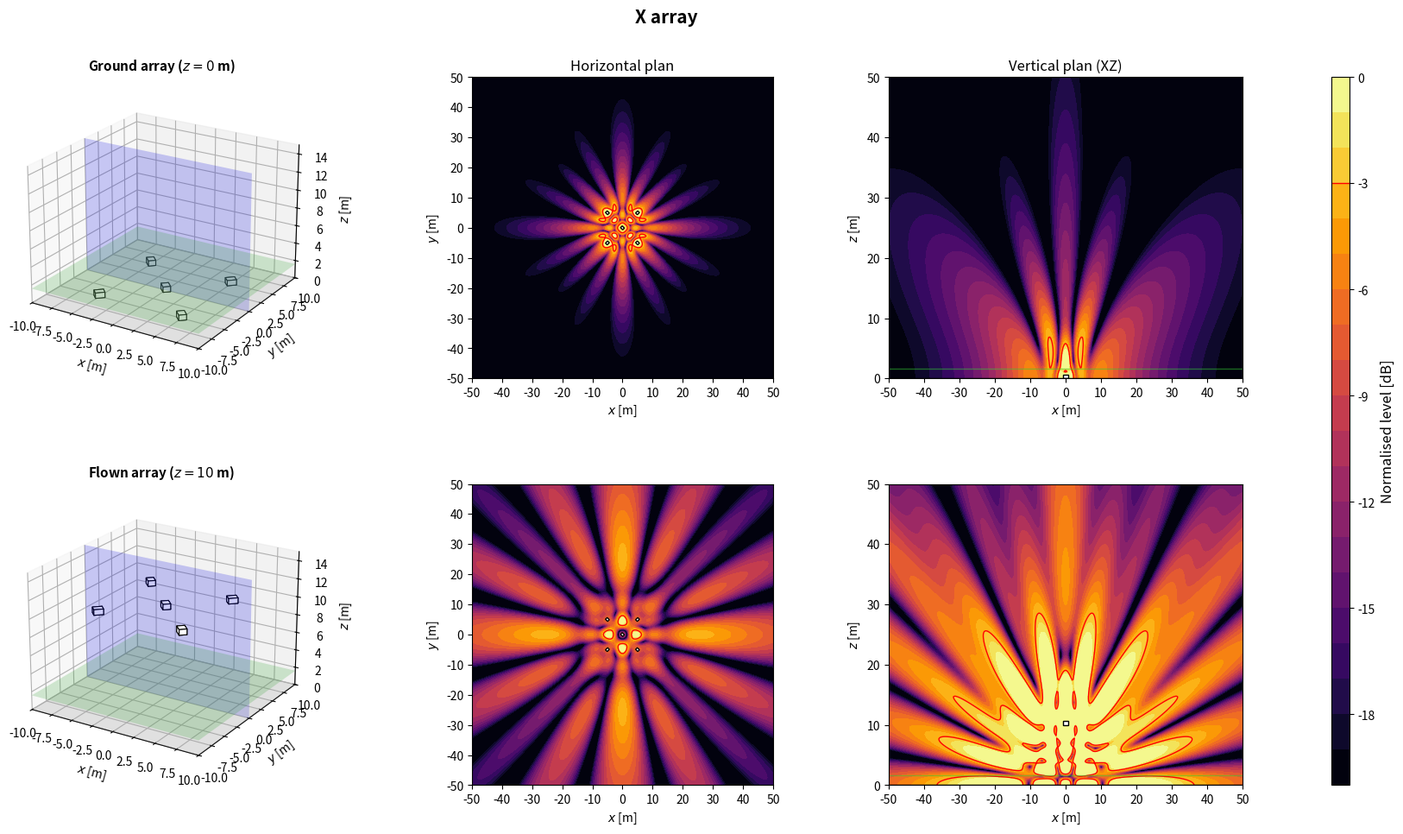

The matplotlib source for this figure:
import numpy as np
import matplotlib.pyplot as plt
from matplotlib.patches import Rectangle
from matplotlib.transforms import Affine2D
from mpl_toolkits.mplot3d.art3d import Poly3DCollection

plt.close('all')

NAME = 'X array'

# ============================================================
# 1. GLOBAL PARAMETERS
# ============================================================
c = 343
rho = 1.2
f = 80                      # frequence des cartes
Q = 1e-3
k = 2*np.pi*f/c
omega = 2*np.pi*f
z_obs = 1.6
z_ground = 0
z_flown = 10
sub_w = 1.0                 # largeur, perpendiculaire a l'axe de tir
sub_d = 0.8                 # profondeur, selon l'axe de tir
sub_h = 0.6
evaluation_margin = 0.5
target = -3
level_min, level_max = -20, 0
levels = np.linspace(level_min, level_max, 21)
N_xy, N_vertical = 350, 260
x = np.linspace(-50, 50, N_xy)
y = np.linspace(-50, 50, N_xy)
z = np.linspace(0, 50, N_vertical)
X, Y = np.meshgrid(x, y)
X_xz, Z_xz = np.meshgrid(x, z)
y_slice = 0

# Scenario : 'concert' (foule en x > 0) ou 'stadium' (zone sous l'array)
SCENARIO = 'stadium'
Z_START = z_flown

# ============================================================
# 2. ARRAY GEOMETRY
# ============================================================
# Convention commune : x = axe de tir (foule en x > 0), y lateral, z vertical.
# Chaque caisse : centre (x, y), bas zb au-dessus de z_start, direction de tir
# yaw [deg], retard tau [s] et gain signe applique par le DSP.
# Centre acoustique : centre de la caisse, a mi-hauteur. Dans une cardioide
# (on_face=True), il est sur la face du haut-parleur, a sub_d/2 selon yaw.
def box(xb, yb, zb=0.0, yaw=0.0, tau=0.0, gain=1.0, facecolor='white', on_face=False):
    return {'x': float(xb), 'y': float(yb), 'z': float(zb), 'yaw': float(yaw),
            'tau': float(tau), 'gain': float(gain), 'facecolor': facecolor,
            'on_face': bool(on_face)}


def geometry():
    return [box(5, -5, yaw=45), box(0, 0, yaw=45), box(-5, 5, yaw=45),
            box(-5, -5, yaw=-45), box(5, 5, yaw=-45)]


def footprint(b):
    """Les 4 coins de l'empreinte au sol d'une caisse."""
    a = np.deg2rad(b['yaw'])
    ca, sa = np.cos(a), np.sin(a)
    corners = [(+sub_d/2, +sub_w/2), (+sub_d/2, -sub_w/2),
               (-sub_d/2, -sub_w/2), (-sub_d/2, +sub_w/2)]
    return np.array([(b['x'] + u*ca - v*sa, b['y'] + u*sa + v*ca) for u, v in corners])


def boxes():
    """Caisses de la config. En concert, x = 0 sur la face avant la plus en avant."""
    B = geometry()
    if SCENARIO == 'concert':
        dx = -max(footprint(b)[:, 0].max() for b in B)
        B = [dict(b, x=b['x'] + dx) for b in B]
    return B


def array(z_start=Z_START):
    """Interface commune : sources (L, 3) [m], tau (L,) [s], gain (L,) signe."""
    B = boxes()
    sources = []
    for b in B:
        a = np.deg2rad(b['yaw'])
        shift = sub_d/2 if b['on_face'] else 0.0
        sources.append([b['x'] + shift*np.cos(a), b['y'] + shift*np.sin(a), z_start + b['z'] + sub_h/2])
    sources = np.array(sources)
    tau = np.array([b['tau'] for b in B])
    gain = np.array([b['gain'] for b in B])
    return sources, tau, gain

# ============================================================
# 3. ACOUSTIC MODEL: MONOPOLES + RIGID GROUND IMAGE
# ============================================================
def monopole_field(A, B, C, xs, ys, zs):
    rd = np.maximum(np.sqrt((A-xs)**2 + (B-ys)**2 + (C-zs)**2), 0.05)
    ri = np.maximum(np.sqrt((A-xs)**2 + (B-ys)**2 + (C+zs)**2), 0.05)
    return 1j*rho*c*k*Q/(4*np.pi)*(np.exp(-1j*k*rd)/rd + np.exp(-1j*k*ri)/ri)


def pressure(A, B, C, z_start):
    sources, tau, gain = array(z_start)
    p = np.zeros(np.broadcast(A, B, C).shape, dtype=complex)
    for (xs, ys, zs), t, g in zip(sources, tau, gain):
        p += g*np.exp(-1j*omega*t)*monopole_field(A, B, C, xs, ys, zs)
    return p


def evaluation_mask():
    excluded = np.zeros_like(X, dtype=bool)
    for b in boxes():
        fp = footprint(b)
        excluded |= ((X >= fp[:, 0].min()-evaluation_margin) & (X <= fp[:, 0].max()+evaluation_margin)
                     & (Y >= fp[:, 1].min()-evaluation_margin) & (Y <= fp[:, 1].max()+evaluation_margin))
    return ~excluded


def spl_maps(z_start):
    p_xy = pressure(X, Y, z_obs, z_start)
    ref = np.max(np.abs(p_xy[evaluation_mask()]))
    xy = 20*np.log10(np.maximum(np.abs(p_xy), 1e-12)/ref)
    xz = 20*np.log10(np.maximum(np.abs(pressure(X_xz, y_slice, Z_xz, z_start)), 1e-12)/ref)
    return np.clip(xy, level_min, level_max), np.clip(xz, level_min, level_max)

# ============================================================
# 4. SUBWOOFER DRAWING HELPERS
# ============================================================
def draw_sub_3d(ax, b, z_start):
    z0 = z_start + b['z']
    z1 = z0 + sub_h
    corners = footprint(b)
    bottom = [[px, py, z0] for px, py in corners]
    top = [[px, py, z1] for px, py in corners]
    faces = [bottom, top] + [[bottom[i], bottom[(i+1)%4], top[(i+1)%4], top[i]] for i in range(4)]
    ax.add_collection3d(Poly3DCollection(faces, facecolors=b['facecolor'], edgecolors='black', linewidths=0.8))


def draw_3d_scene(ax, z_start, title):
    xx = np.array([[-10, 10], [-10, 10]])
    yy = np.array([[-10, -10], [10, 10]])
    ax.plot_surface(xx, yy, np.zeros((2, 2)), color='lightgray', alpha=0.25, linewidth=0)
    ax.plot_surface(xx, yy, np.full((2, 2), z_obs), color='limegreen', alpha=0.2, linewidth=0)
    xs = np.array([[-10, 10], [-10, 10]])
    zz = np.array([[0, 0], [15, 15]])
    ax.plot_surface(xs, np.full((2, 2), y_slice), zz, color='blue', alpha=0.2, linewidth=0)
    for b in boxes():
        draw_sub_3d(ax, b, z_start)
    ax.set_title(title, fontsize=11, fontweight='bold')
    ax.set_xlabel(r'$x$ [m]')
    ax.set_ylabel(r'$y$ [m]')
    ax.set_zlabel(r'$z$ [m]')
    ax.set_xlim(-10, 10)
    ax.set_ylim(-10, 10)
    ax.set_zlim(0, 15)
    ax.set_box_aspect((20, 20, 15))
    ax.view_init(elev=22, azim=-58)


def plot_horizontal(ax, SPL, title=None):
    im = ax.contourf(X, Y, SPL, levels=levels, cmap='inferno', extend='neither')
    if SPL.min() <= target <= SPL.max():
        ax.contour(X, Y, SPL, levels=[target], colors='red', linewidths=1, linestyles='solid')
    for b in boxes():
        rect = Rectangle((-sub_d/2, -sub_w/2), sub_d, sub_w, facecolor=b['facecolor'], edgecolor='black', linewidth=1)
        rect.set_transform(Affine2D().rotate_deg(b['yaw']).translate(b['x'], b['y']) + ax.transData)
        ax.add_patch(rect)
    if title:
        ax.set_title(title, fontsize=12)
    ax.set_xlabel(r'$x$ [m]')
    ax.set_ylabel(r'$y$ [m]')
    ax.set_xlim(-50, 50)
    ax.set_ylim(-50, 50)
    ax.set_xticks(np.arange(-50, 51, 10))
    ax.set_yticks(np.arange(-50, 51, 10))
    ax.set_aspect('equal')
    return im


def plot_vertical(ax, SPL, z_start, title=None):
    ax.contourf(X_xz, Z_xz, SPL, levels=levels, cmap='inferno')
    if SPL.min() <= target <= SPL.max():
        ax.contour(X_xz, Z_xz, SPL, levels=[target], colors='red', linewidths=1, linestyles='solid')
    for b in boxes():
        fp = footprint(b)
        if fp[:, 1].min() <= y_slice <= fp[:, 1].max():
            ax.add_patch(Rectangle((fp[:, 0].min(), z_start + b['z']), np.ptp(fp[:, 0]), sub_h,
                                   facecolor=b['facecolor'], edgecolor='black', linewidth=1))
    ax.axhline(0, color='black', linewidth=1)
    ax.axhline(z_obs, color='limegreen', linewidth=1, alpha=0.5)
    if title:
        ax.set_title(title, fontsize=12)
    ax.set_xlabel(r'$x$ [m]')
    ax.set_ylabel(r'$z$ [m]')
    ax.set_xlim(-50, 50)
    ax.set_ylim(0, 50)
    ax.set_xticks(np.arange(-50, 51, 10))
    ax.set_yticks(np.arange(0, 51, 10))

# ============================================================
# 5. FIGURE: TWO HEIGHTS
# ============================================================
def simulate_configuration():
    spl_ground_xy, spl_ground_xz = spl_maps(z_ground)
    spl_flown_xy, spl_flown_xz = spl_maps(z_flown)

    fig = plt.figure(figsize=(18, 10))
    fig.suptitle(NAME, fontsize=15, fontweight='bold')
    gs = fig.add_gridspec(2, 4, width_ratios=[1.1, 1, 1, 0.05], left=0.05, right=0.94, bottom=0.08, top=0.90, wspace=0.32, hspace=0.35)
    ax3d_g = fig.add_subplot(gs[0, 0], projection='3d')
    axxy_g = fig.add_subplot(gs[0, 1])
    axxz_g = fig.add_subplot(gs[0, 2])
    ax3d_f = fig.add_subplot(gs[1, 0], projection='3d')
    axxy_f = fig.add_subplot(gs[1, 1])
    axxz_f = fig.add_subplot(gs[1, 2])
    cax = fig.add_subplot(gs[:, 3])

    draw_3d_scene(ax3d_g, z_ground, rf'Ground array ($z={z_ground:g}$ m)')
    im = plot_horizontal(axxy_g, spl_ground_xy, 'Horizontal plan')
    plot_vertical(axxz_g, spl_ground_xz, z_ground, 'Vertical plan (XZ)')
    draw_3d_scene(ax3d_f, z_flown, rf'Flown array ($z={z_flown:g}$ m)')
    plot_horizontal(axxy_f, spl_flown_xy)
    plot_vertical(axxz_f, spl_flown_xz, z_flown)

    cbar = fig.colorbar(im, cax=cax)
    cbar.set_label('Normalised level [dB]', fontsize=12)
    cbar.ax.axhline(target, color='red', linewidth=1, linestyle='solid')
    return fig

# ============================================================
# 6. RUN CONFIGURATION
# ============================================================
if __name__ == '__main__':
    print('Simulating:', NAME)
    fig = simulate_configuration()
    plt.show()
